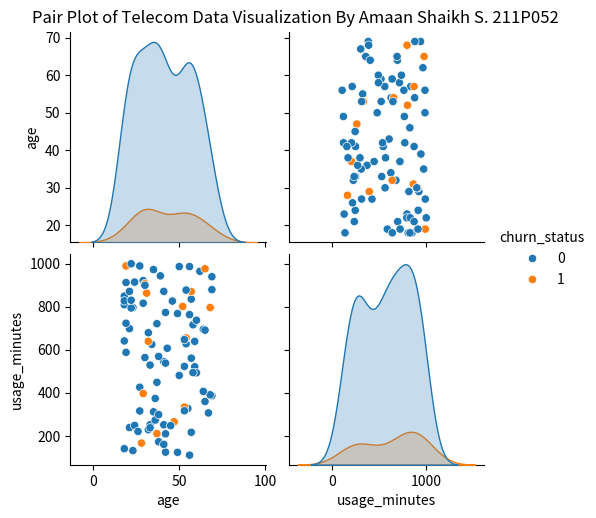

Reproduce this figure in Python.
import numpy as np
import pandas as pd
import matplotlib.pyplot as plt
import seaborn as sns
np.random.seed(0)
# Generate random data
n_samples = 100
age = np.random.randint(18, 70, n_samples)
gender = np.random.choice(['Male', 'Female'], n_samples)
usage_minutes = np.random.randint(100, 1000, n_samples)
churn_status = np.random.choice([0, 1], n_samples, p=[0.8, 0.2])  # 80% not churned, 20% churned
# Create a DataFrame
df = pd.DataFrame({
    'age': age,
    'gender': gender,
    'usage_minutes': usage_minutes,
    'churn_status': churn_status
})
df.to_csv('telecom_data_by_aditya.csv', index=False)
# Draw pair plot
sns.pairplot(df, hue='churn_status')
plt.suptitle('Pair Plot of Telecom Data Visualization By Amaan Shaikh S. 211P052', y=1.02)
plt.show()
